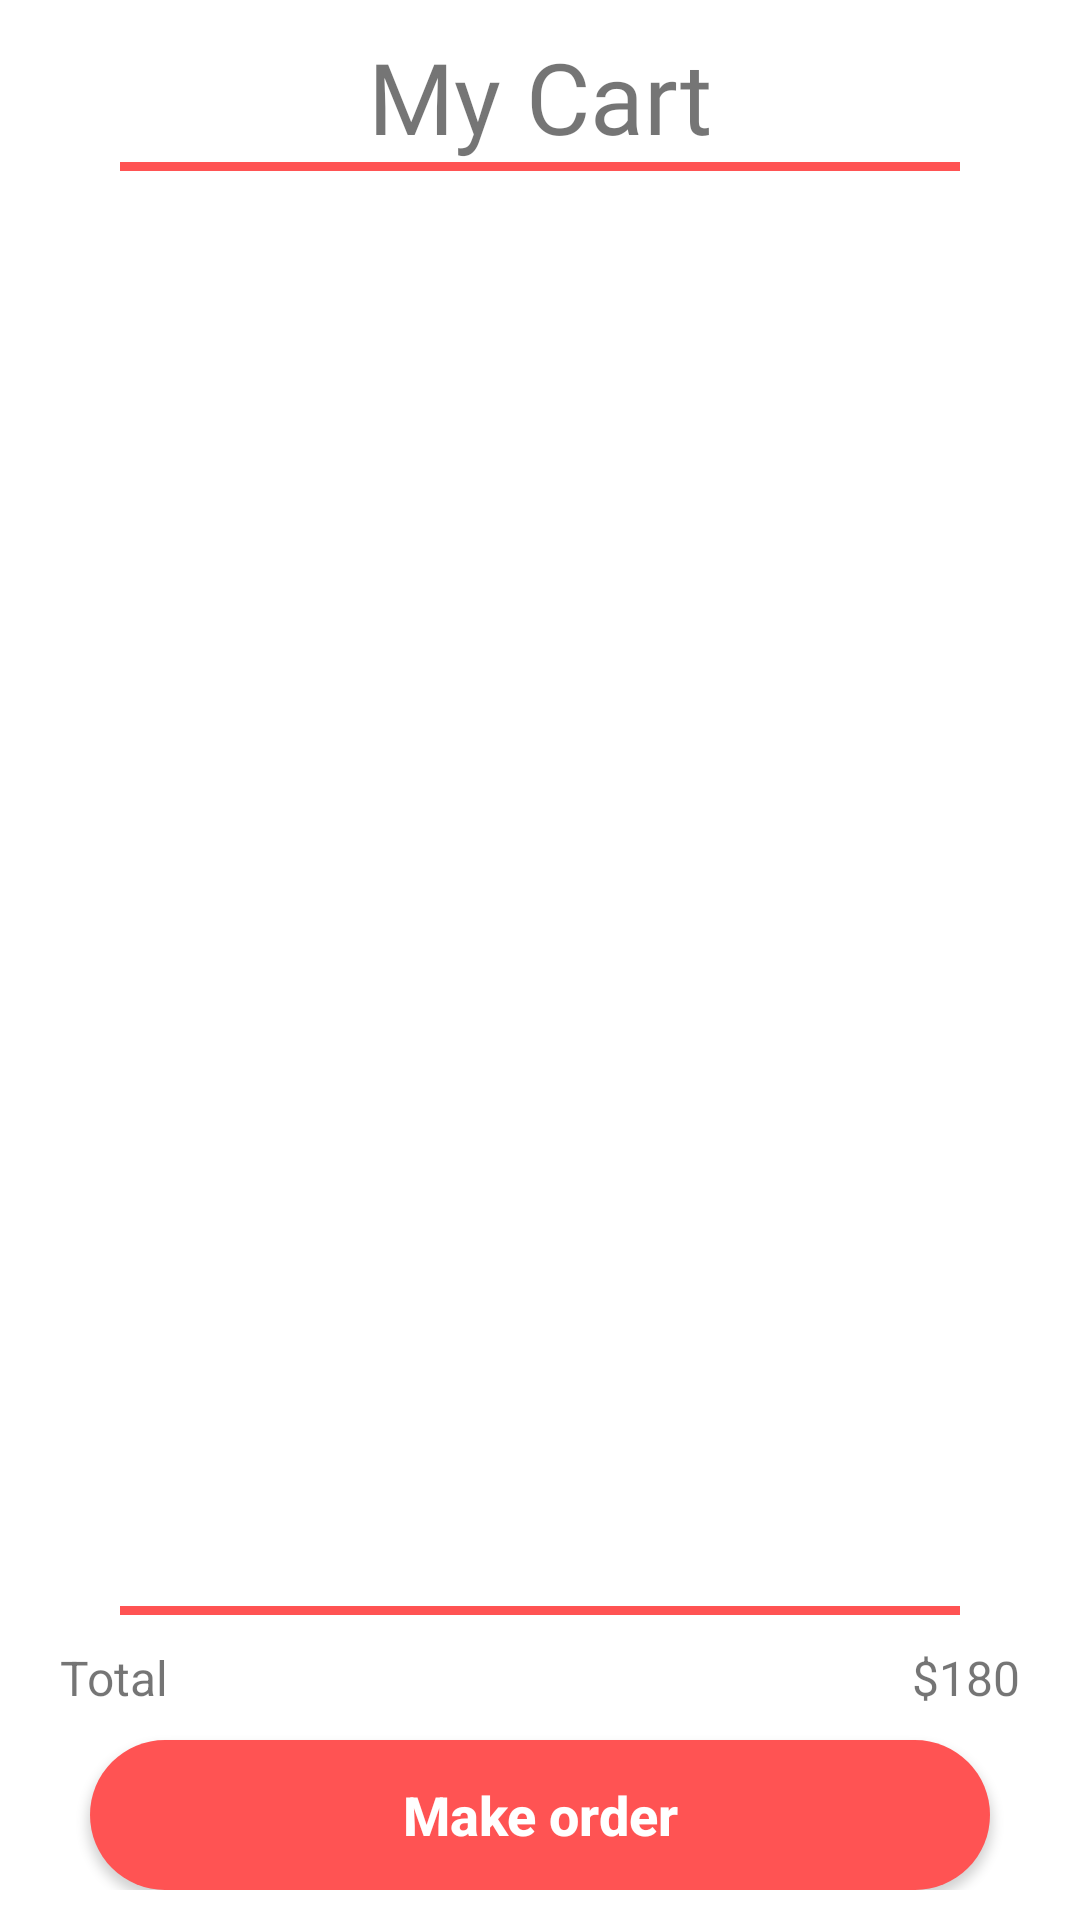

This screen was rendered from an Android layout file. Write that file and the resources it references.
<!-- AndroidManifest.xml: application theme Theme.Recepie -->
<!-- res/layout/fragment_my_cart.xml -->
<?xml version="1.0" encoding="utf-8"?>
<LinearLayout xmlns:android="http://schemas.android.com/apk/res/android"
    xmlns:tools="http://schemas.android.com/tools"
    android:layout_width="match_parent"
    android:layout_height="match_parent"
    xmlns:app="http://schemas.android.com/apk/res-auto"
    tools:context=".ui.myCart.MyCartFragment"
    android:orientation="vertical"
  >
    <LinearLayout
        android:layout_width="match_parent"
        android:layout_height="wrap_content"
        android:layout_margin="10dp"
        android:layout_weight="1"
        android:orientation="vertical">


    <TextView
        android:layout_width="match_parent"
        android:layout_height="wrap_content"
        android:text="My Cart"
        android:textSize="33sp"
        android:gravity="center"
        android:fontFamily="@font/amitaregular"/>
    <View
        android:layout_width="match_parent"
        android:layout_height="3dp"
        android:layout_marginStart="30dp"
        android:layout_marginEnd="30dp"
        android:background="@color/purple_500"/>
    <androidx.recyclerview.widget.RecyclerView
        android:id="@+id/Recy_mycart"
        android:layout_width="match_parent"
        android:layout_height="wrap_content"
        android:layout_margin="10dp"
        app:layoutManager="androidx.recyclerview.widget.LinearLayoutManager"
    />
    </LinearLayout>

    <LinearLayout
        android:layout_width="match_parent"
        android:layout_height="wrap_content"
        android:layout_margin="10dp"
        android:gravity="bottom"
        android:orientation="vertical">


        <View
            android:layout_width="match_parent"
            android:layout_height="3dp"
            android:layout_marginStart="30dp"
            android:layout_marginEnd="30dp"

            android:background="@color/purple_500" />

        <LinearLayout
            android:layout_width="match_parent"
            android:layout_height="wrap_content"
            android:layout_margin="10dp">

            <TextView
                android:layout_width="wrap_content"
                android:layout_height="wrap_content"
                android:text="Total"
                android:textSize="16sp" />

            <TextView
                android:layout_width="wrap_content"
                android:layout_height="wrap_content"
                android:layout_weight="1"
                android:gravity="end"
                android:text="$180"
                android:textSize="16sp"

                />


        </LinearLayout>

        <androidx.appcompat.widget.AppCompatButton
            android:id="@+id/btnOrder"
            android:layout_width="match_parent"
            android:layout_height="50dp"
            android:layout_marginStart="20dp"
            android:layout_marginEnd="20dp"
            android:background="@drawable/btn_background"
            android:text="Make order"
            android:textAllCaps="false"
            android:textColor="@color/white"
            android:textSize="18sp"
            android:textStyle="bold"
            app:layout_constraintBottom_toBottomOf="parent"
            app:layout_constraintEnd_toEndOf="parent"
            app:layout_constraintStart_toStartOf="parent" />

    </LinearLayout>

</LinearLayout>
<!-- resources referenced by this layout -->
<resources>
  <color name="purple_500">#FF5353</color>
  <color name="white">#FFFFFFFF</color>
  <!-- drawable btn_background (drawable) -->
  <?xml version="1.0" encoding="utf-8"?>
  <shape xmlns:android="http://schemas.android.com/apk/res/android"
      android:shape="rectangle">
      <solid android:color="@color/purple_500"></solid>
      <corners android:radius="50dp"   ></corners>
      
  
  </shape>
  <style name="Theme.Recepie" parent="Theme.MaterialComponents.DayNight.NoActionBar">
          
          <item name="colorPrimary">@color/purple_500</item>
          <item name="colorPrimaryVariant">@color/purple_700</item>
          <item name="colorOnPrimary">@color/white</item>
          
          <item name="colorSecondary">@color/teal_200</item>
          <item name="colorSecondaryVariant">@color/teal_700</item>
          <item name="colorOnSecondary">@color/black</item>
          
          <item name="android:statusBarColor">?attr/colorPrimaryVariant</item>
          
      </style>
  <color name="purple_700">#FF5353</color>
  <color name="teal_200">#FF03DAC5</color>
  <color name="teal_700">#FF018786</color>
  <color name="black">#FF000000</color>
</resources>
